6-way image classification set "data_final" from GitHub (Vojeshwini/Black-pepper-disease-detection-using-AI); label vocabulary: foot rot, healthy, leaf blight, pollu disease, slow decline, yellow mottle virus.

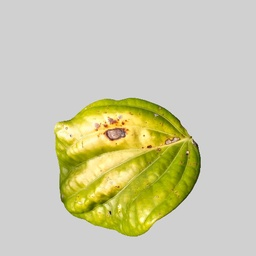
Label: leaf blight

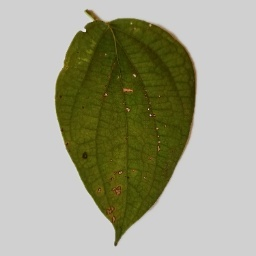
Label: pollu disease

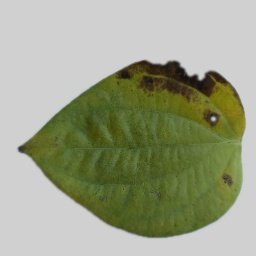
Label: slow decline

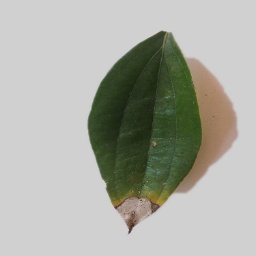
Label: foot rot

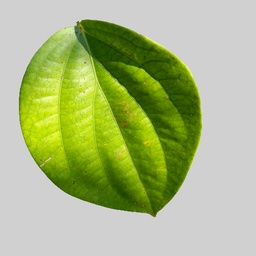
Label: healthy

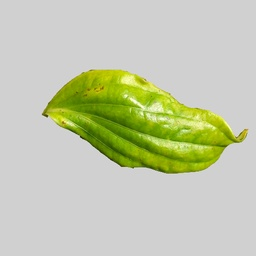
Label: yellow mottle virus
